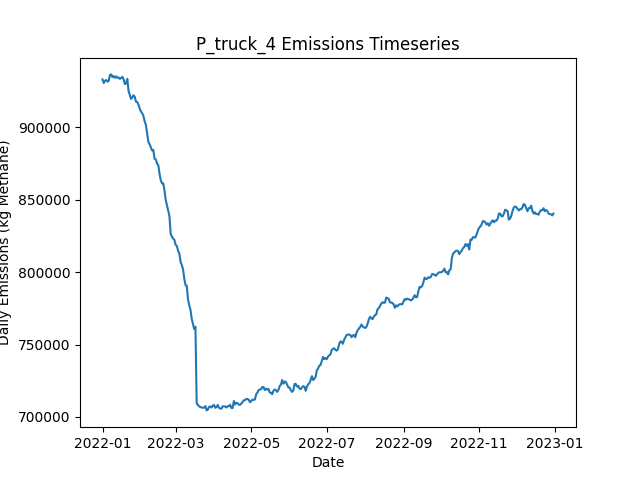

The file beside this chart, header and first rows:
Date, Daily Emissions (Kg Methane), Daily Mitigable Emissions (Kg Methane), Daily Non-Mitigable Emissions (Kg Methan…, Daily Cost ($), Active Leaks, New Leaks, Leaks Repaired, Leaks Naturally Repaired, Leaks Tagged, Daily Repair Cost ($), Daily Natural Repair Cost ($), truck Deployment Cost ($), truck Sites flagged for Follow-Up, truck Leaks tagged for repair, truck Sites Visited, truck Travel Time (Minutes), truck Survey Time (Minutes), OGI_FU Deployment Cost ($), OGI_FU Sites flagged for Follow-Up, OGI_FU Leaks tagged for repair, OGI_FU Sites Visited, OGI_FU Travel Time (Minutes), OGI_FU Survey Time (Minutes)
2022-01-01, 933182, 253023, 680158, 400, 6479, 6513, 0, 25, 0.00000, 0.00000, 5000, 400, 0, , 10, 180, 270, 0.00000, , 0, 0, 0, 0
2022-01-02, 930708, 252019, 678689, 400, 6486, 24, 0, 9, 0.00000, 0.00000, 1800, 400, 0, , 10, 180, 270, 0.00000, , 0, 0, 0, 0
2022-01-03, 932312, 251687, 680625, 1400, 6486, 16, 0, 13, 72, 0.00000, 2600, 400, 9, , 10, 180, 270, 1000, , 72, 3, 120, 360
2022-01-04, 932717, 250969, 681748, 1400, 6484, 17, 0, 14, 65, 0.00000, 2800, 400, 9, , 10, 180, 270, 1000, , 65, 3, 120, 360
2022-01-05, 931615, 251371, 680244, 1400, 6479, 15, 0, 13, 62, 0.00000, 2600, 400, 9, , 10, 180, 270, 1000, , 62, 3, 120, 360
2022-01-06, 932270, 251611, 680659, 1400, 6482, 16, 0, 11, 91, 0.00000, 2200, 400, 9, , 10, 180, 270, 1000, , 91, 3, 120, 360
2022-01-07, 936302, 251306, 684996, 1400, 6489, 24, 0, 11, 69, 0.00000, 2200, 400, 9, , 10, 180, 270, 1000, , 69, 3, 120, 360
2022-01-08, 936638, 251711, 684927, 1400, 6501, 25, 0, 9, 73, 0.00000, 1800, 400, 9, , 10, 180, 270, 1000, , 73, 3, 120, 360
2022-01-09, 934739, 250659, 684081, 1400, 6504, 16, 0, 5, 75, 0.00000, 1000, 400, 9, , 10, 180, 270, 1000, , 75, 3, 120, 360
2022-01-10, 935469, 251129, 684340, 1400, 6514, 23, 0, 9, 81, 0.00000, 1800, 400, 9, , 10, 180, 270, 1000, , 81, 3, 120, 360
2022-01-11, 934281, 250062, 684219, 1400, 6521, 24, 0, 13, 67, 0.00000, 2600, 400, 9, , 10, 180, 270, 1000, , 67, 3, 120, 360
2022-01-12, 935308, 250122, 685187, 1400, 6540, 25, 0, 5, 76, 0.00000, 1000, 400, 9, , 10, 180, 270, 1000, , 76, 3, 120, 360
2022-01-13, 934191, 247864, 686327, 1400, 6543, 21, 0, 12, 83, 0.00000, 2400, 400, 9, , 10, 180, 270, 1000, , 83, 3, 120, 360
2022-01-14, 934549, 247496, 687053, 1400, 6542, 16, 0, 13, 73, 0.00000, 2600, 400, 9, , 10, 180, 270, 1000, , 73, 3, 120, 360
2022-01-15, 933506, 246816, 686690, 1400, 6548, 24, 0, 11, 72, 0.00000, 2200, 400, 9, , 10, 180, 270, 1000, , 72, 3, 120, 360
2022-01-16, 934270, 246164, 688107, 1400, 6549, 16, 0, 13, 72, 0.00000, 2600, 400, 9, , 10, 180, 270, 1000, , 72, 3, 120, 360
2022-01-17, 934874, 246853, 688020, 1400, 6560, 23, 0, 7, 65, 0.00000, 1400, 400, 9, , 10, 180, 270, 1000, , 65, 3, 120, 360
2022-01-18, 933335, 244624, 688712, 13200, 6508, 20, 59, 10, 75, 11800, 2000, 400, 9, , 10, 180, 270, 1000, , 75, 3, 120, 360
2022-01-19, 929929, 242565, 687364, 12200, 6458, 22, 54, 11, 70, 10800, 2200, 400, 9, , 10, 180, 270, 1000, , 70, 3, 120, 360
2022-01-20, 930378, 241476, 688902, 13800, 6399, 20, 62, 11, 80, 12400, 2200, 400, 9, , 9, 180, 270, 1000, , 80, 3, 120, 360
2022-01-21, 933553, 244738, 688815, 17400, 6317, 18, 82, 11, 69, 16400, 2200, 0.00000, 9, , 0, 0, 0, 1000, , 69, 3, 120, 360
2022-01-22, 925129, 237160, 687969, 14000, 6266, 27, 65, 7, 79, 13000, 1400, 0.00000, 9, , 0, 0, 0, 1000, , 79, 3, 120, 360
2022-01-23, 922532, 235531, 687001, 13600, 6208, 19, 63, 9, 79, 12600, 1800, 0.00000, 0, , 0, 0, 0, 1000, , 79, 3, 120, 360
2022-01-24, 919676, 234386, 685290, 14400, 6145, 12, 67, 3, 71, 13400, 600, 0.00000, 0, , 0, 0, 0, 1000, , 71, 3, 120, 360
2022-01-25, 920720, 233028, 687692, 16200, 6080, 25, 76, 7, 75, 15200, 1400, 0.00000, 0, , 0, 0, 0, 1000, , 75, 3, 120, 360
2022-01-26, 922235, 231830, 690405, 13000, 6023, 16, 60, 9, 82, 12000, 1800, 0.00000, 0, , 0, 0, 0, 1000, , 82, 3, 120, 360
2022-01-27, 921104, 230958, 690146, 14600, 5968, 22, 68, 3, 68, 13600, 600, 0.00000, 0, , 0, 0, 0, 1000, , 68, 3, 120, 360
2022-01-28, 917818, 228069, 689748, 15200, 5903, 17, 71, 8, 73, 14200, 1600, 0.00000, 0, , 0, 0, 0, 1000, , 73, 3, 120, 360
2022-01-29, 917486, 226615, 690872, 14000, 5837, 18, 65, 12, 69, 13000, 2400, 0.00000, 0, , 0, 0, 0, 1000, , 69, 3, 120, 360
2022-01-30, 915702, 223793, 691908, 13200, 5782, 19, 61, 10, 75, 12200, 2000, 0.00000, 0, , 0, 0, 0, 1000, , 75, 3, 120, 360
2022-01-31, 913073, 222323, 690751, 14200, 5732, 26, 66, 4, 80, 13200, 800, 0.00000, 0, , 0, 0, 0, 1000, , 80, 3, 120, 360
2022-02-01, 911069, 221597, 689472, 12400, 5681, 17, 57, 4, 89, 11400, 800, 0.00000, 0, , 0, 0, 0, 1000, , 89, 3, 120, 360
2022-02-02, 909813, 218976, 690837, 13800, 5624, 18, 64, 9, 94, 12800, 1800, 0.00000, 0, , 0, 0, 0, 1000, , 94, 3, 120, 360
2022-02-03, 907916, 217666, 690250, 12800, 5567, 16, 59, 8, 63, 11800, 1600, 0.00000, 0, , 0, 0, 0, 1000, , 63, 3, 120, 360
2022-02-04, 904156, 215738, 688418, 15600, 5496, 15, 73, 8, 67, 14600, 1600, 0.00000, 0, , 0, 0, 0, 1000, , 67, 3, 120, 360
2022-02-05, 901765, 214298, 687468, 13200, 5441, 17, 61, 6, 88, 12200, 1200, 0.00000, 0, , 0, 0, 0, 1000, , 88, 3, 120, 360
2022-02-06, 895953, 210715, 685238, 15600, 5373, 19, 73, 5, 70, 14600, 1000, 0.00000, 0, , 0, 0, 0, 1000, , 70, 3, 120, 360
2022-02-07, 889868, 203627, 686241, 16000, 5308, 19, 75, 9, 84, 15000, 1800, 0.00000, 0, , 0, 0, 0, 1000, , 84, 3, 120, 360
2022-02-08, 888450, 201552, 686897, 13000, 5265, 25, 60, 5, 91, 12000, 1000, 0.00000, 0, , 0, 0, 0, 1000, , 91, 3, 120, 360
2022-02-09, 886175, 199001, 687174, 15600, 5189, 14, 73, 12, 80, 14600, 2400, 0.00000, 0, , 0, 0, 0, 1000, , 80, 3, 120, 360
2022-02-10, 884156, 196584, 687571, 14400, 5132, 20, 67, 5, 78, 13400, 1000, 0.00000, 0, , 0, 0, 0, 1000, , 78, 3, 120, 360
2022-02-11, 884449, 195651, 688798, 13400, 5076, 21, 62, 6, 74, 12400, 1200, 0.00000, 0, , 0, 0, 0, 1000, , 74, 3, 120, 360
2022-02-12, 878381, 194196, 684184, 13600, 5013, 19, 63, 6, 76, 12600, 1200, 0.00000, 0, , 0, 0, 0, 1000, , 76, 3, 120, 360
2022-02-13, 877948, 193383, 684564, 13600, 4958, 14, 63, 5, 84, 12600, 1000, 0.00000, 0, , 0, 0, 0, 1000, , 84, 3, 120, 360
2022-02-14, 875028, 189686, 685342, 14400, 4903, 21, 67, 6, 68, 13400, 1200, 0.00000, 0, , 0, 0, 0, 1000, , 68, 3, 120, 360
2022-02-15, 874006, 188560, 685446, 15200, 4833, 9, 71, 3, 67, 14200, 600, 0.00000, 0, , 0, 0, 0, 1000, , 67, 3, 120, 360
2022-02-16, 868084, 182760, 685325, 16200, 4771, 21, 76, 3, 66, 15200, 600, 0.00000, 0, , 0, 0, 0, 1000, , 66, 3, 120, 360
2022-02-17, 863521, 177609, 685912, 18200, 4694, 14, 86, 2, 68, 17200, 400, 0.00000, 0, , 0, 0, 0, 1000, , 68, 3, 120, 360
2022-02-18, 861412, 175810, 685601, 11600, 4647, 14, 53, 3, 79, 10600, 600, 0.00000, 0, , 0, 0, 0, 1000, , 79, 3, 120, 360
2022-02-19, 861397, 175795, 685601, 13400, 4594, 18, 62, 7, 69, 12400, 1400, 0.00000, 0, , 0, 0, 0, 1000, , 69, 3, 120, 360
2022-02-20, 856583, 172346, 684236, 17200, 4517, 13, 81, 1, 62, 16200, 200, 0.00000, 0, , 0, 0, 0, 1000, , 62, 3, 120, 360
2022-02-21, 849918, 168740, 681178, 12800, 4455, 14, 59, 7, 76, 11800, 1400, 0.00000, 0, , 0, 0, 0, 1000, , 76, 3, 120, 360
2022-02-22, 846395, 166306, 680089, 15600, 4392, 17, 73, 2, 65, 14600, 400, 0.00000, 0, , 0, 0, 0, 1000, , 65, 3, 120, 360
2022-02-23, 842566, 164101, 678465, 17200, 4323, 20, 81, 3, 82, 16200, 600, 0.00000, 0, , 0, 0, 0, 1000, , 82, 3, 120, 360
2022-02-24, 838690, 159257, 679432, 14800, 4262, 16, 69, 3, 73, 13800, 600, 0.00000, 0, , 0, 0, 0, 1000, , 73, 3, 120, 360
2022-02-25, 826548, 150572, 675976, 15200, 4194, 17, 71, 2, 77, 14200, 400, 0.00000, 0, , 0, 0, 0, 1000, , 77, 3, 120, 360
2022-02-26, 824543, 146044, 678499, 13600, 4148, 24, 63, 3, 77, 12600, 600, 0.00000, 0, , 0, 0, 0, 1000, , 77, 3, 120, 360
2022-02-27, 823202, 144236, 678966, 14400, 4092, 17, 67, 1, 74, 13400, 200, 0.00000, 0, , 0, 0, 0, 1000, , 74, 3, 120, 360
2022-02-28, 822340, 141957, 680383, 15400, 4034, 18, 72, 2, 54, 14400, 400, 0.00000, 0, , 0, 0, 0, 1000, , 54, 3, 120, 360
2022-03-01, 818980, 137423, 681558, 12400, 3986, 16, 57, 2, 70, 11400, 400, 0.00000, 0, , 0, 0, 0, 1000, , 70, 3, 120, 360
... 305 more rows
